Run: headless pygame with SDL's dummy video driver; simulated clock (each Clock.tick advances the game by its frame time, no real sleeping); random seed 0; keys injected as events and as key.get_pressed() state; mouse plan: one left click at the window centre at the start of phase 2, then a move to the lower-right quarter at the start of phase 3.
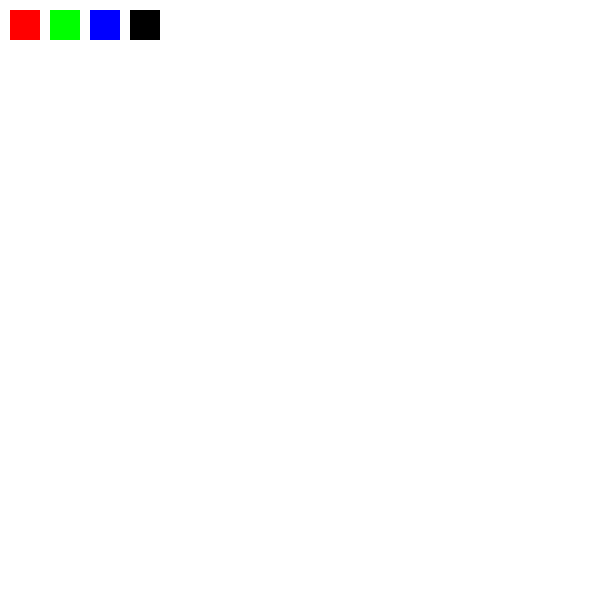
Frame 1 of 4 · flips 1–60 · no input
Frame 2 of 4 · flips 61–180 · clicked the window centre · tapped SPACE, RETURN · held RIGHT (→), D · screen unchanged from frame 1, image omitted
Frame 3 of 4 · flips 181–300 · moved the mouse to the lower-right quarter · held DOWN (↓), S · screen unchanged from frame 2, image omitted
Frame 4 of 4 · flips 301–420 · held LEFT (←), A, UP (↑), W · screen unchanged from frame 3, image omitted

The pygame program that drew these frames:

import pygame

pygame.init()

# Screen setup
WIDTH, HEIGHT = 600, 600
screen = pygame.display.set_mode((WIDTH, HEIGHT))
pygame.display.set_caption("Paint")

clock = pygame.time.Clock()

# Canvas (where drawing happens)
canvas = pygame.Surface((WIDTH, HEIGHT))
canvas.fill((255, 255, 255))  # white background

# Drawing settings
drawing = False
tool = "pen"   # pen, rect, circle, eraser
color = (0, 0, 0)
start_pos = (0, 0)

# Color palette
colors = [
    (255, 0, 0),   # red
    (0, 255, 0),   # green
    (0, 0, 255),   # blue
    (0, 0, 0)      # black
]

running = True
while running:
    # Show canvas
    screen.blit(canvas, (0, 0))
    mouse_pos = pygame.mouse.get_pos()

    # Draw color palette buttons
    for i, c in enumerate(colors):
        rect = pygame.Rect(10 + i*40, 10, 30, 30)
        pygame.draw.rect(screen, c, rect)

        # Change color on click
        if rect.collidepoint(mouse_pos) and pygame.mouse.get_pressed()[0]:
            color = c

    for event in pygame.event.get():
        if event.type == pygame.QUIT:
            running = False

        # Tool selection via keyboard
        if event.type == pygame.KEYDOWN:
            if event.key == pygame.K_r:
                tool = "rect"
            if event.key == pygame.K_c:
                tool = "circle"
            if event.key == pygame.K_e:
                tool = "eraser"
            if event.key == pygame.K_p:
                tool = "pen"

        # Start drawing
        if event.type == pygame.MOUSEBUTTONDOWN:
            drawing = True
            start_pos = event.pos

        # Finish shape drawing
        if event.type == pygame.MOUSEBUTTONUP:
            drawing = False
            end_pos = event.pos

            # Draw rectangle
            if tool == "rect":
                pygame.draw.rect(
                    canvas,
                    color,
                    (start_pos[0],
                     start_pos[1],
                     end_pos[0] - start_pos[0],
                     end_pos[1] - start_pos[1]),
                    2
                )

            # Draw circle (FIXED VERSION)
            if tool == "circle":
                dx = end_pos[0] - start_pos[0]
                dy = end_pos[1] - start_pos[1]
                radius = int((dx**2 + dy**2) ** 0.5)

                pygame.draw.circle(canvas, color, start_pos, radius, 2)

    # Continuous drawing (pen / eraser)
    if drawing:
        if tool == "pen":
            pygame.draw.circle(canvas, color, mouse_pos, 3)

        if tool == "eraser":
            pygame.draw.circle(canvas, (255, 255, 255), mouse_pos, 10)

    pygame.display.update()
    clock.tick(60)

pygame.quit()
